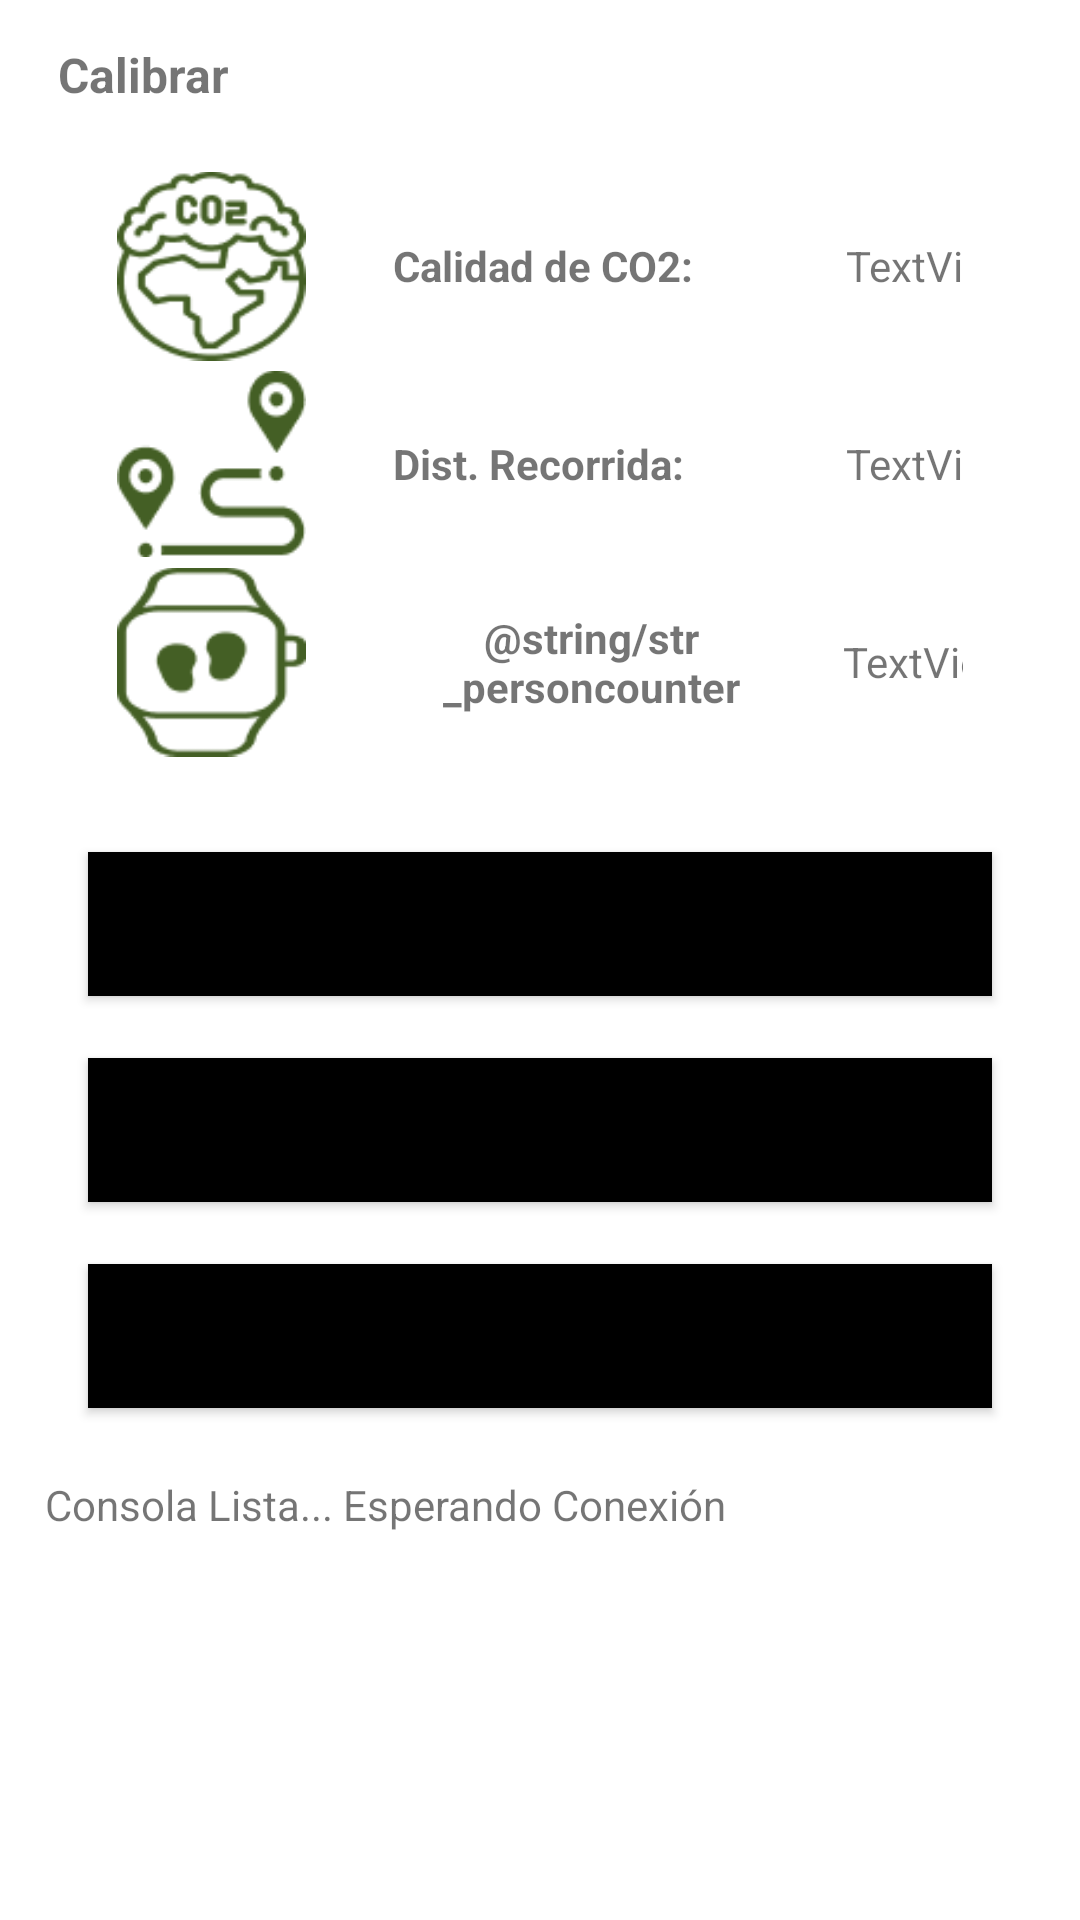

Layout XML and referenced resources for this Android screen:
<!-- AndroidManifest.xml: application theme Theme.LoginRegister -->
<!-- res/layout/activity_calibration.xml -->
<?xml version="1.0" encoding="utf-8"?>
<androidx.constraintlayout.widget.ConstraintLayout xmlns:android="http://schemas.android.com/apk/res/android"
    xmlns:app="http://schemas.android.com/apk/res-auto"
    xmlns:tools="http://schemas.android.com/tools"
    android:layout_width="match_parent"
    android:layout_height="match_parent"
    tools:context=".data.CalibrationActivity">

    <androidx.core.widget.NestedScrollView
        android:id="@+id/nestedScrollView"
        android:layout_width="0dp"
        android:layout_height="472dp"
        android:layout_marginStart="15dp"
        android:layout_marginTop="10dp"
        android:layout_marginEnd="15dp"
        app:layout_constraintEnd_toEndOf="parent"
        app:layout_constraintStart_toStartOf="parent"
        app:layout_constraintTop_toTopOf="parent">

        <LinearLayout
            android:layout_width="match_parent"
            android:layout_height="wrap_content"
            android:layout_margin="2pt"
            android:orientation="vertical">

            <TextView
                android:id="@+id/textView2"
                android:layout_width="wrap_content"
                android:layout_height="wrap_content"
                android:gravity="center"
                android:text="@string/btn_calibrate"
                android:textSize="16sp"
                android:textStyle="bold" />

            <LinearLayout
                android:id="@+id/dataLayout"
                android:layout_width="match_parent"
                android:layout_height="match_parent"
                android:orientation="vertical"
                android:padding="20dp">

                <LinearLayout
                    android:layout_width="match_parent"
                    android:layout_height="match_parent"
                    android:layout_weight="1"
                    android:orientation="horizontal">

                    <LinearLayout
                        android:layout_width="92dp"
                        android:layout_height="match_parent"
                        android:orientation="horizontal">

                        <ImageView
                            android:id="@+id/imageView6"
                            android:layout_width="63dp"
                            android:layout_height="66dp"
                            app:srcCompat="@drawable/co2" />
                    </LinearLayout>

                    <LinearLayout
                        android:layout_width="133dp"
                        android:layout_height="match_parent"
                        android:orientation="horizontal">

                        <TextView
                            android:id="@+id/textView4"
                            android:layout_width="wrap_content"
                            android:layout_height="wrap_content"
                            android:layout_gravity="center"
                            android:gravity="center"
                            android:text="@string/txt_CO2"
                            android:textStyle="bold"
                            android:visibility="visible" />
                    </LinearLayout>

                    <LinearLayout
                        android:layout_width="match_parent"
                        android:layout_height="match_parent"
                        android:layout_gravity="center"
                        android:orientation="horizontal">

                        <TextView
                            android:id="@+id/tv_co2"
                            android:layout_width="93dp"
                            android:layout_height="27dp"
                            android:layout_gravity="center"
                            android:gravity="center"
                            android:text="TextView" />
                    </LinearLayout>

                </LinearLayout>

                <LinearLayout
                    android:layout_width="match_parent"
                    android:layout_height="match_parent"
                    android:layout_weight="1"
                    android:orientation="horizontal">

                    <LinearLayout
                        android:layout_width="92dp"
                        android:layout_height="match_parent"
                        android:orientation="horizontal">

                        <ImageView
                            android:id="@+id/imageView9"
                            android:layout_width="63dp"
                            android:layout_height="66dp"
                            app:srcCompat="@drawable/distance" />
                    </LinearLayout>

                    <LinearLayout
                        android:layout_width="133dp"
                        android:layout_height="match_parent"
                        android:orientation="horizontal">

                        <TextView
                            android:id="@+id/textView6"
                            android:layout_width="wrap_content"
                            android:layout_height="wrap_content"
                            android:layout_gravity="center"
                            android:gravity="center"
                            android:text="@string/txt_dist"
                            android:textStyle="bold" />
                    </LinearLayout>

                    <LinearLayout
                        android:layout_width="match_parent"
                        android:layout_height="match_parent"
                        android:orientation="horizontal">

                        <TextView
                            android:id="@+id/tv_run"
                            android:layout_width="93dp"
                            android:layout_height="27dp"
                            android:layout_gravity="center"
                            android:gravity="center"
                            android:text="TextView" />
                    </LinearLayout>

                </LinearLayout>

                <LinearLayout
                    android:layout_width="match_parent"
                    android:layout_height="match_parent"
                    android:layout_weight="1"
                    android:orientation="horizontal">

                    <LinearLayout
                        android:layout_width="92dp"
                        android:layout_height="match_parent"
                        android:orientation="horizontal">

                        <ImageView
                            android:id="@+id/imageView8"
                            android:layout_width="63dp"
                            android:layout_height="66dp"
                            app:srcCompat="@drawable/steps" />
                    </LinearLayout>

                    <LinearLayout
                        android:layout_width="132dp"
                        android:layout_height="match_parent"
                        android:orientation="horizontal">

                        <TextView
                            android:id="@+id/textView5"
                            android:layout_width="wrap_content"
                            android:layout_height="wrap_content"
                            android:layout_gravity="center"
                            android:gravity="center"
                            android:text="@string/str_personcounter"
                            android:textStyle="bold" />
                    </LinearLayout>

                    <LinearLayout
                        android:layout_width="match_parent"
                        android:layout_height="match_parent"
                        android:orientation="horizontal">

                        <TextView
                            android:id="@+id/tv_steps"
                            android:layout_width="93dp"
                            android:layout_height="27dp"
                            android:layout_gravity="center"
                            android:gravity="center"
                            android:text="TextView" />
                    </LinearLayout>

                </LinearLayout>

            </LinearLayout>

            <LinearLayout
                android:layout_width="match_parent"
                android:layout_height="match_parent"
                android:orientation="vertical">

                <Button
                    android:id="@+id/btn_conectar"
                    android:layout_width="match_parent"
                    android:layout_height="wrap_content"
                    android:layout_margin="5pt"
                    android:background="@color/black"
                    android:text="@string/conectar_btn" />

                <Button
                    android:id="@+id/btn_recieve"
                    android:layout_width="match_parent"
                    android:layout_height="wrap_content"
                    android:layout_margin="5pt"
                    android:background="@color/black"
                    android:text="@string/btn_record" />

                <Button
                    android:id="@+id/btn_stopb"
                    android:layout_width="match_parent"
                    android:layout_height="wrap_content"
                    android:layout_margin="5pt"
                    android:background="@color/black"
                    android:text="@string/btn_stop" />

            </LinearLayout>

        </LinearLayout>
    </androidx.core.widget.NestedScrollView>

    <ScrollView
        android:id="@+id/consoleScrollView"
        android:layout_width="0dp"
        android:layout_height="0dp"
        android:layout_marginStart="15dp"
        android:layout_marginTop="10dp"
        android:layout_marginEnd="15dp"
        android:layout_marginBottom="5dp"
        app:layout_constraintBottom_toBottomOf="parent"
        app:layout_constraintEnd_toEndOf="parent"
        app:layout_constraintStart_toStartOf="parent"
        app:layout_constraintTop_toBottomOf="@+id/nestedScrollView">

        <LinearLayout
            android:layout_width="match_parent"
            android:layout_height="wrap_content"
            android:orientation="vertical">

            <TextView
                android:id="@+id/tv_log"
                android:layout_width="match_parent"
                android:layout_height="wrap_content"
                android:text="@string/txt_console" />
        </LinearLayout>
    </ScrollView>
</androidx.constraintlayout.widget.ConstraintLayout>
<!-- resources referenced by this layout -->
<resources>
  <color name="black">#FF000000</color>
  <!-- drawable co2: png bitmap (drawable-v24, 4502 bytes) -->
  <!-- drawable distance: png bitmap (drawable-v24, 2417 bytes) -->
  <!-- drawable steps: png bitmap (drawable-v24, 2503 bytes) -->
  <string name="btn_calibrate">Calibrar</string>
  <string name="btn_record">Recibir</string>
  <string name="btn_stop">Detener</string>
  <string name="conectar_btn">Conectar</string>
  <string name="txt_CO2">Calidad de CO2:</string>
  <string name="txt_console">Consola Lista... Esperando Conexión</string>
  <string name="txt_dist">Dist. Recorrida:</string>
  <style name="Theme.LoginRegister" parent="Theme.MaterialComponents.Light.DarkActionBar">
          
          <item name="colorPrimary">@color/lightgreen</item>
          <item name="colorPrimaryVariant">@color/lightgreen</item>
          <item name="colorOnPrimary">@color/white</item>
          
          <item name="colorSecondary">@color/teal_200</item>
          <item name="colorSecondaryVariant">@color/teal_700</item>
          <item name="colorOnSecondary">@color/black</item>
          
          <item name="android:statusBarColor" tools:targetApi="l">?attr/colorPrimaryVariant</item>
          
      </style>
  <color name="lightgreen">#608900</color>
  <color name="white">#FFFFFFFF</color>
  <color name="teal_200">#FF03DAC5</color>
  <color name="teal_700">#FF018786</color>
</resources>
